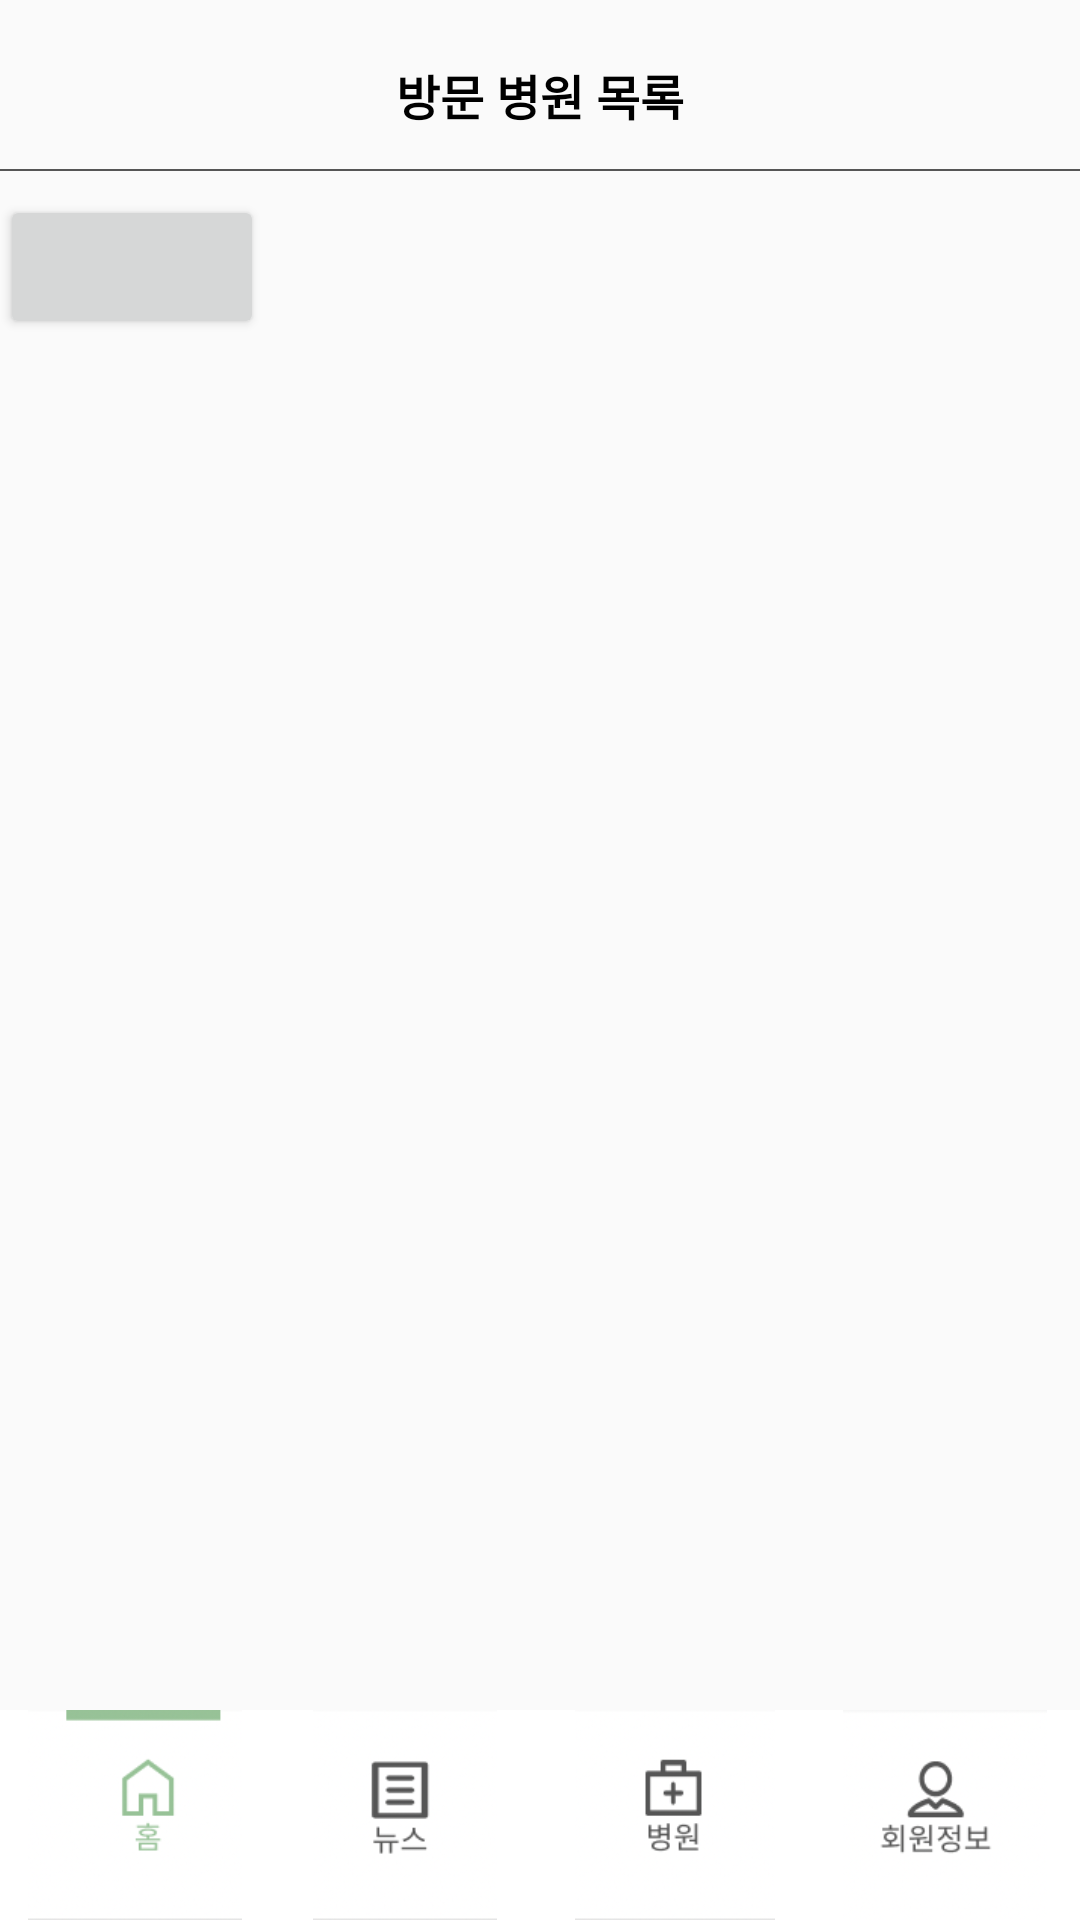

Here is an Android app screen rendered from its layout file. Give the layout XML and the strings, colors and styles it references.
<!-- AndroidManifest.xml: application theme Theme.WhiteAlarm -->
<!-- res/layout/fragment_main.xml -->
<?xml version="1.0" encoding="utf-8"?>
<layout>
    <FrameLayout
        xmlns:android="http://schemas.android.com/apk/res/android"
        xmlns:app="http://schemas.android.com/apk/res-auto"
        xmlns:tools="http://schemas.android.com/tools"
        android:layout_width="match_parent"
        android:layout_height="match_parent"
        tools:context=".fragments.MainFragment">

        <LinearLayout
            android:layout_width="match_parent"
            android:layout_height="match_parent"
            android:orientation="vertical">

            <TextView
                android:id="@+id/textView"
                android:layout_width="wrap_content"
                android:layout_height="wrap_content"
                android:layout_marginTop="20dp"
                android:text="방문 병원 목록"
                android:textStyle="bold"
                android:textSize="16dp"
                android:layout_gravity="center"
                android:textColor="@color/black"/>

            <LinearLayout
                android:layout_width="match_parent"
                android:layout_height="0.8dp"
                android:background="@color/gray_200"
                android:layout_marginTop="13dp"/>

            <LinearLayout
                android:layout_width="match_parent"
                android:layout_height="match_parent"
                android:layout_gravity="center"
                android:layout_marginTop="8dp"
                android:layout_marginBottom="70dp"
                android:orientation="vertical">

                <Button
                    android:id="@+id/butPopup"
                    android:layout_width="wrap_content"
                    android:layout_height="wrap_content"
                    />

                <androidx.recyclerview.widget.RecyclerView
                    android:id="@+id/rv"
                    android:layout_width="match_parent"
                    android:layout_height="match_parent"/>

                <TextView
                    android:id="@+id/empty_view"
                    android:text="방문한 병원 목록이 없습니다."
                    android:layout_width="match_parent"
                    android:layout_height="match_parent"
                    android:gravity="center"
                    android:visibility="gone"/>

            </LinearLayout>

        </LinearLayout>

        <androidx.constraintlayout.widget.ConstraintLayout
            android:layout_width="match_parent"
            android:layout_height="match_parent">

            <LinearLayout
                android:layout_width="match_parent"
                android:layout_height="70dp"
                android:background="@color/white"
                android:orientation="horizontal"
                android:weightSum="4"
                app:layout_constraintBottom_toBottomOf="parent">

                <ImageView
                    android:id="@+id/mainFM"
                    android:layout_width="match_parent"
                    android:layout_height="70dp"
                    android:layout_weight="1"
                    android:src="@drawable/home_pick" />

                <ImageView
                    android:id="@+id/newsFM"
                    android:layout_width="match_parent"
                    android:layout_height="70dp"
                    android:layout_weight="1"
                    android:src="@drawable/news" />

                <ImageView
                    android:id="@+id/hospitalFM"
                    android:layout_width="match_parent"
                    android:layout_height="70dp"
                    android:layout_weight="1"
                    android:src="@drawable/hospital" />

                <ImageView
                    android:id="@+id/mypageFM"
                    android:layout_width="match_parent"
                    android:layout_height="70dp"
                    android:layout_weight="1"
                    android:src="@drawable/mypage" />

            </LinearLayout>

        </androidx.constraintlayout.widget.ConstraintLayout>

    </FrameLayout>
</layout>
<!-- resources referenced by this layout -->
<resources>
  <color name="black">#FF000000</color>
  <color name="gray_200">#555555</color>
  <color name="white">#FFFFFFFF</color>
  <!-- drawable home_pick: png bitmap (drawable-v24, 13452 bytes) -->
  <!-- drawable hospital: png bitmap (drawable-v24, 13788 bytes) -->
  <!-- drawable mypage: png bitmap (drawable-v24, 14565 bytes) -->
  <!-- drawable news: png bitmap (drawable-v24, 13023 bytes) -->
  <style name="Theme.WhiteAlarm" parent="Theme.AppCompat.Light">
          <item name="windowNoTitle">true</item>
          
          <item name="colorPrimary">@color/purple_500</item>
          <item name="colorPrimaryVariant">@color/white</item>
          <item name="colorOnPrimary">@color/white</item>
          
          <item name="colorSecondary">@color/teal_200</item>
          <item name="colorSecondaryVariant">@color/teal_700</item>
          <item name="colorOnSecondary">@color/black</item>
          
          <item name="android:statusBarColor" tools:targetApi="l">@color/white</item>
          <item name="android:windowLightStatusBar" tools:targetApi="m">true</item>
          
      </style>
  <color name="purple_500">#FF6200EE</color>
  <color name="teal_200">#FF03DAC5</color>
  <color name="teal_700">#FF018786</color>
</resources>
